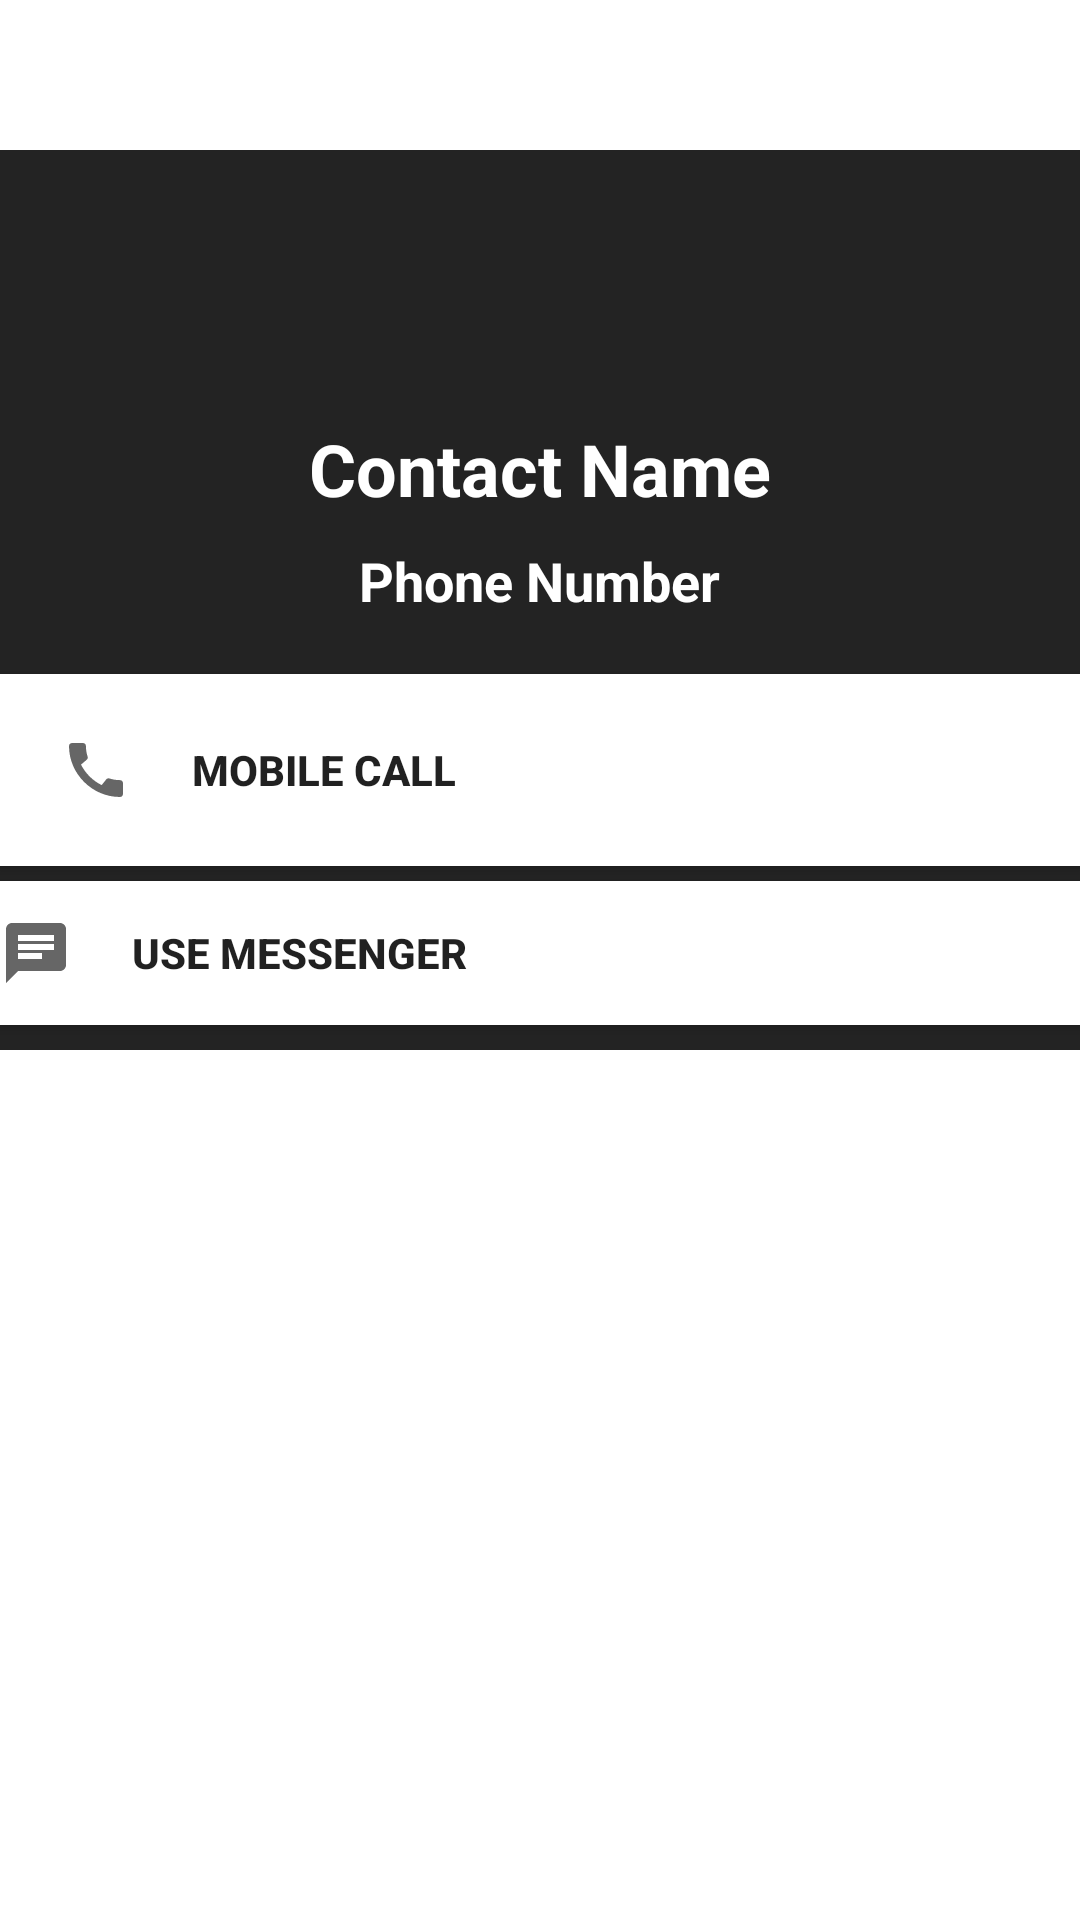

Layout XML and referenced resources for this Android screen:
<!-- AndroidManifest.xml: application theme Theme.TabLayoutClick -->
<!-- res/layout/dialog_contact.xml -->
<?xml version="1.0" encoding="utf-8"?>
<RelativeLayout
    xmlns:android="http://schemas.android.com/apk/res/android"
    android:layout_width="350dp"
    android:layout_height="350dp"
    android:layout_gravity="center">

    <LinearLayout
        android:layout_width="match_parent"
        android:layout_height="300dp"
        android:layout_marginTop="50dp"
        android:background="#232323"
        android:gravity="center_horizontal"
        android:orientation="vertical">

        <TextView
            android:id="@+id/tt"
            android:layout_width="wrap_content"
            android:layout_height="wrap_content"
            android:layout_marginTop="90dp"
            android:text="Contact Name"
            android:textColor="@android:color/white"
            android:textSize="24sp"
            android:textStyle="bold" />

        <TextView
            android:id="@+id/tt2"
            android:layout_width="wrap_content"
            android:layout_height="wrap_content"
            android:layout_marginTop="9dp"
            android:layout_marginBottom="10dp"
            android:text="Phone Number"
            android:textColor="@android:color/white"
            android:textSize="18sp"
            android:textStyle="bold" />

        <Button
            android:id="@+id/bb"
            android:layout_width="match_parent"
            android:layout_height="wrap_content"
            android:layout_marginTop="9dp"
            android:background="@android:color/white"
            android:drawableLeft="@drawable/call"
            android:drawablePadding="20dp"
            android:padding="20dp"
            android:text="Mobile Call"
            android:textAlignment="textStart"
            android:textStyle="bold" />

        <Button
            android:id="@+id/bb2"
            android:layout_width="match_parent"
            android:layout_height="wrap_content"
            android:layout_marginTop="5dp"
            android:background="@android:color/white"
            android:drawableLeft="@drawable/chat"
            android:drawablePadding="20dp"
            android:text="Use Messenger"
            android:textAlignment="textStart"
            android:textStyle="bold" />

    </LinearLayout>
<ImageView
    android:id="@+id/im"
    android:layout_width="120dp"
    android:layout_height="120dp"
    android:src="@drawable/gg1"
    android:padding="10dp"
    android:layout_centerHorizontal="true"
    android:layout_alignParentTop="true"
    />
</RelativeLayout>
<!-- resources referenced by this layout -->
<resources>
  <!-- drawable call (drawable) -->
  <vector xmlns:android="http://schemas.android.com/apk/res/android"
      android:width="24dp"
      android:height="24dp"
      android:viewportWidth="24"
      android:viewportHeight="24"
      android:tint="?attr/colorControlNormal">
    <path
        android:fillColor="#fff"
        android:pathData="M20.01,15.38c-1.23,0 -2.42,-0.2 -3.53,-0.56 -0.35,-0.12 -0.74,-0.03 -1.01,0.24l-1.57,1.97c-2.83,-1.35 -5.48,-3.9 -6.89,-6.83l1.95,-1.66c0.27,-0.28 0.35,-0.67 0.24,-1.02 -0.37,-1.11 -0.56,-2.3 -0.56,-3.53 0,-0.54 -0.45,-0.99 -0.99,-0.99H4.19C3.65,3 3,3.24 3,3.99 3,13.28 10.73,21 20.01,21c0.71,0 0.99,-0.63 0.99,-1.18v-3.45c0,-0.54 -0.45,-0.99 -0.99,-0.99z"/>
  </vector>
  <!-- drawable chat (drawable) -->
  <vector xmlns:android="http://schemas.android.com/apk/res/android"
      android:width="24dp"
      android:height="24dp"
      android:viewportWidth="24"
      android:viewportHeight="24"
      android:tint="?attr/colorControlNormal">
    <path
        android:fillColor="#fff"
        android:pathData="M20,2L4,2c-1.1,0 -1.99,0.9 -1.99,2L2,22l4,-4h14c1.1,0 2,-0.9 2,-2L22,4c0,-1.1 -0.9,-2 -2,-2zM6,9h12v2L6,11L6,9zM14,14L6,14v-2h8v2zM18,8L6,8L6,6h12v2z"/>
  </vector>
  <style name="Theme.TabLayoutClick" parent="Theme.MaterialComponents.DayNight.DarkActionBar">
          
          <item name="colorPrimary">@color/purple_500</item>
          <item name="colorPrimaryVariant">@color/purple_700</item>
          <item name="colorOnPrimary">@color/white</item>
          
          <item name="colorSecondary">@color/teal_200</item>
          <item name="colorSecondaryVariant">@color/teal_700</item>
          <item name="colorOnSecondary">@color/black</item>
          
          <item name="android:statusBarColor" tools:targetApi="l">?attr/colorPrimaryVariant</item>
          
      </style>
  <!-- not gathered from this repository: default colours our renderer supplied (Android Studio template values) -->
  <color name="purple_500">#FF6200EE</color>
  <color name="purple_700">#FF3700B3</color>
  <color name="teal_200">#FF03DAC5</color>
  <color name="teal_700">#FF018786</color>
  <color name="black">#FF000000</color>
  <color name="white">#FFFFFFFF</color>
</resources>
